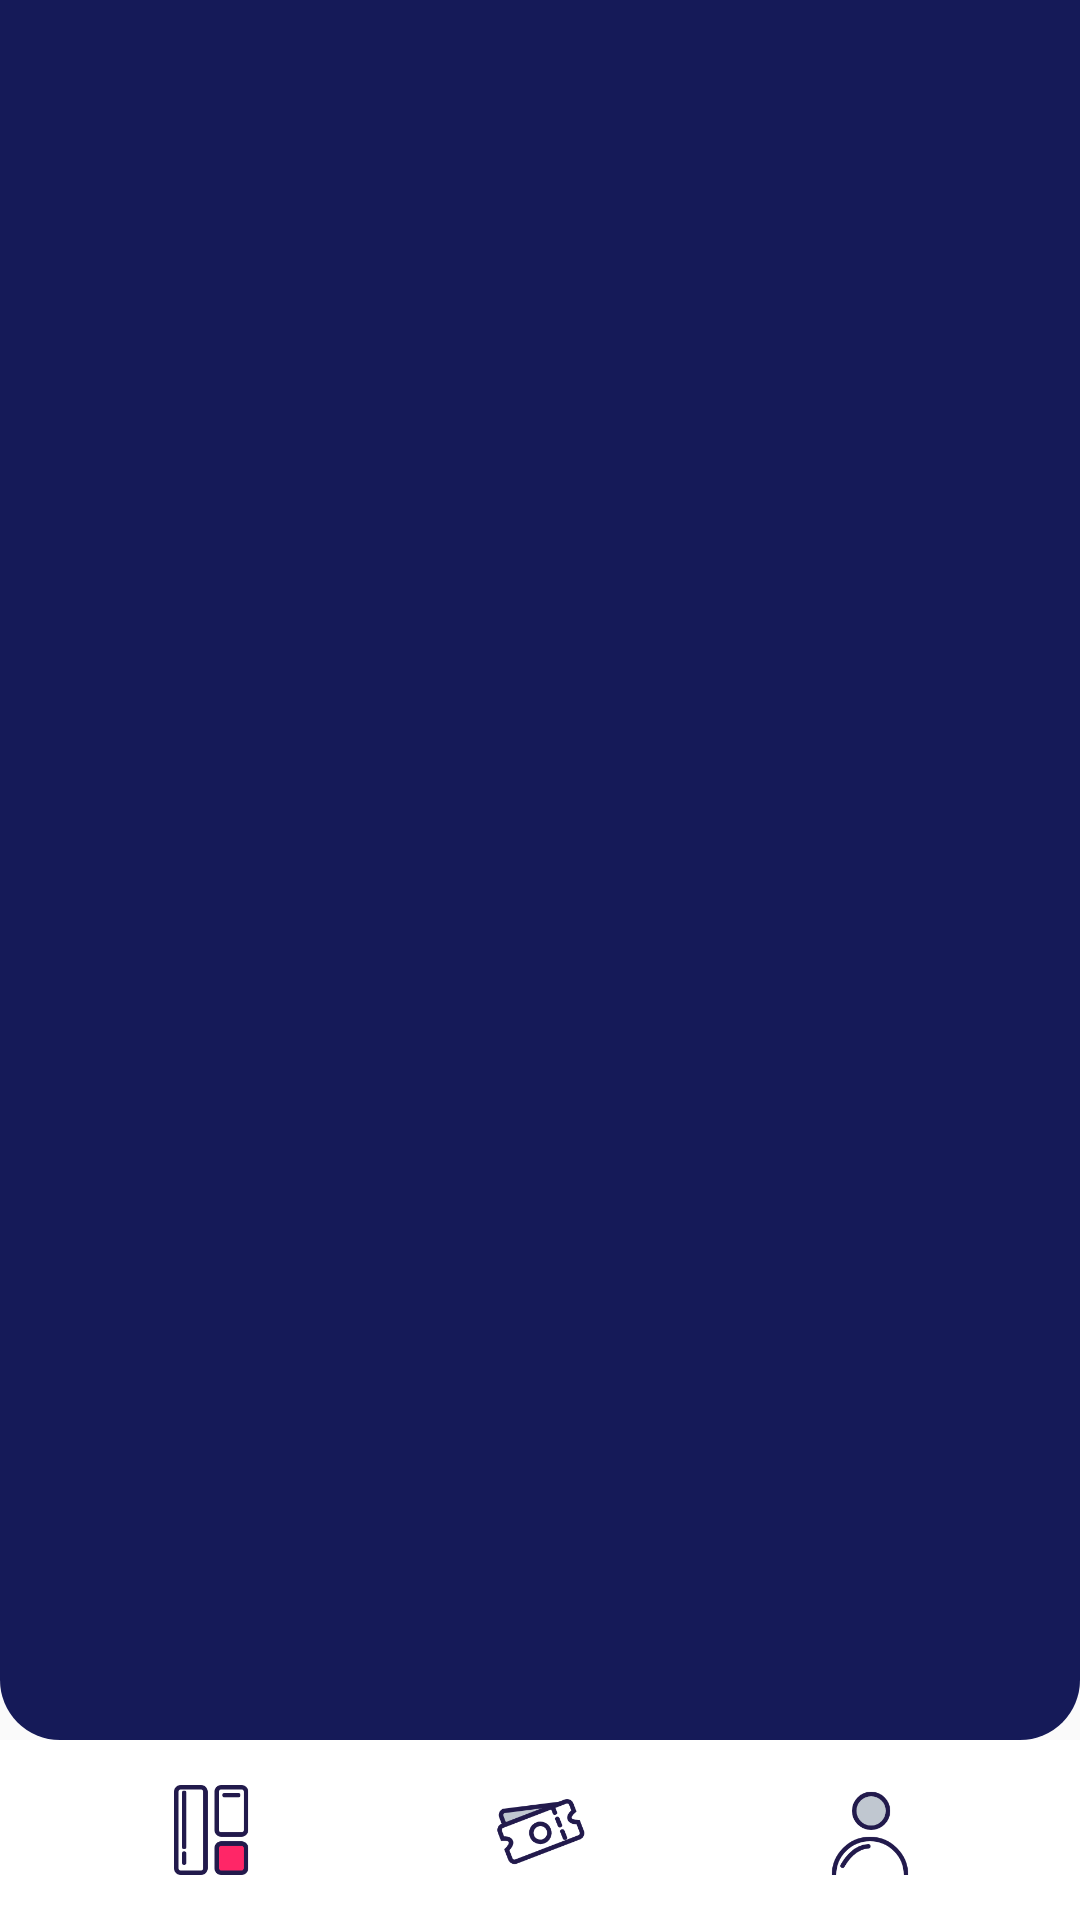

Here is an Android app screen rendered from its layout file. Give the layout XML and the strings, colors and styles it references.
<!-- AndroidManifest.xml: application theme AppTheme.noActionBar -->
<!-- res/layout/activity_home.xml -->
<?xml version="1.0" encoding="utf-8"?>
<androidx.constraintlayout.widget.ConstraintLayout xmlns:android="http://schemas.android.com/apk/res/android"
    xmlns:app="http://schemas.android.com/apk/res-auto"
    xmlns:tools="http://schemas.android.com/tools"
    android:layout_width="match_parent"
    android:layout_height="match_parent"
    tools:context=".home.HomeActivity">

    <FrameLayout
        android:id="@+id/layout_frame"
        android:layout_width="match_parent"
        android:layout_height="0dp"
        android:background="@drawable/shape_background_blue"
        app:layout_constraintBottom_toTopOf="@+id/linearLayout4"
        app:layout_constraintEnd_toEndOf="parent"
        app:layout_constraintStart_toStartOf="parent"
        app:layout_constraintTop_toTopOf="parent" />


    <LinearLayout
        android:id="@+id/linearLayout4"
        android:layout_width="match_parent"
        android:layout_height="60dp"
        android:background="@color/white"
        android:orientation="horizontal"
        android:padding="15dp"
        app:layout_constraintBottom_toBottomOf="parent"
        app:layout_constraintEnd_toEndOf="parent"
        app:layout_constraintStart_toStartOf="parent">

        <ImageView
            android:id="@+id/iv_menu1"
            android:layout_width="0dp"
            android:layout_height="match_parent"
            android:layout_weight="1"
            android:src="@drawable/home_icon_active" />

        <ImageView
            android:id="@+id/iv_menu2"
            android:layout_width="0dp"
            android:layout_height="match_parent"
            android:layout_weight="1"
            android:src="@drawable/ic_dompet" />

        <ImageView
            android:id="@+id/iv_menu3"
            android:layout_width="0dp"
            android:layout_height="match_parent"
            android:layout_weight="1"
            android:src="@drawable/ic_profile" />


    </LinearLayout>

</androidx.constraintlayout.widget.ConstraintLayout>
<!-- resources referenced by this layout -->
<resources>
  <color name="white">#FFFFFF</color>
  <!-- drawable home_icon_active: png bitmap (drawable, 3228 bytes) -->
  <!-- drawable ic_dompet: png bitmap (drawable, 8967 bytes) -->
  <!-- drawable ic_profile: png bitmap (drawable, 6534 bytes) -->
  <!-- drawable shape_background_blue (drawable) -->
  <?xml version="1.0" encoding="utf-8"?>
  <shape xmlns:android="http://schemas.android.com/apk/res/android"
      android:shape="rectangle">
  
      <solid android:color="@color/bluePrimary"/>
  
      <corners android:bottomLeftRadius="20dp"
          android:bottomRightRadius="20dp"/>
  
  </shape>
  <style name="AppTheme.noActionBar" parent="Theme.AppCompat.Light.NoActionBar" />
  <color name="bluePrimary">#151A58</color>
</resources>
